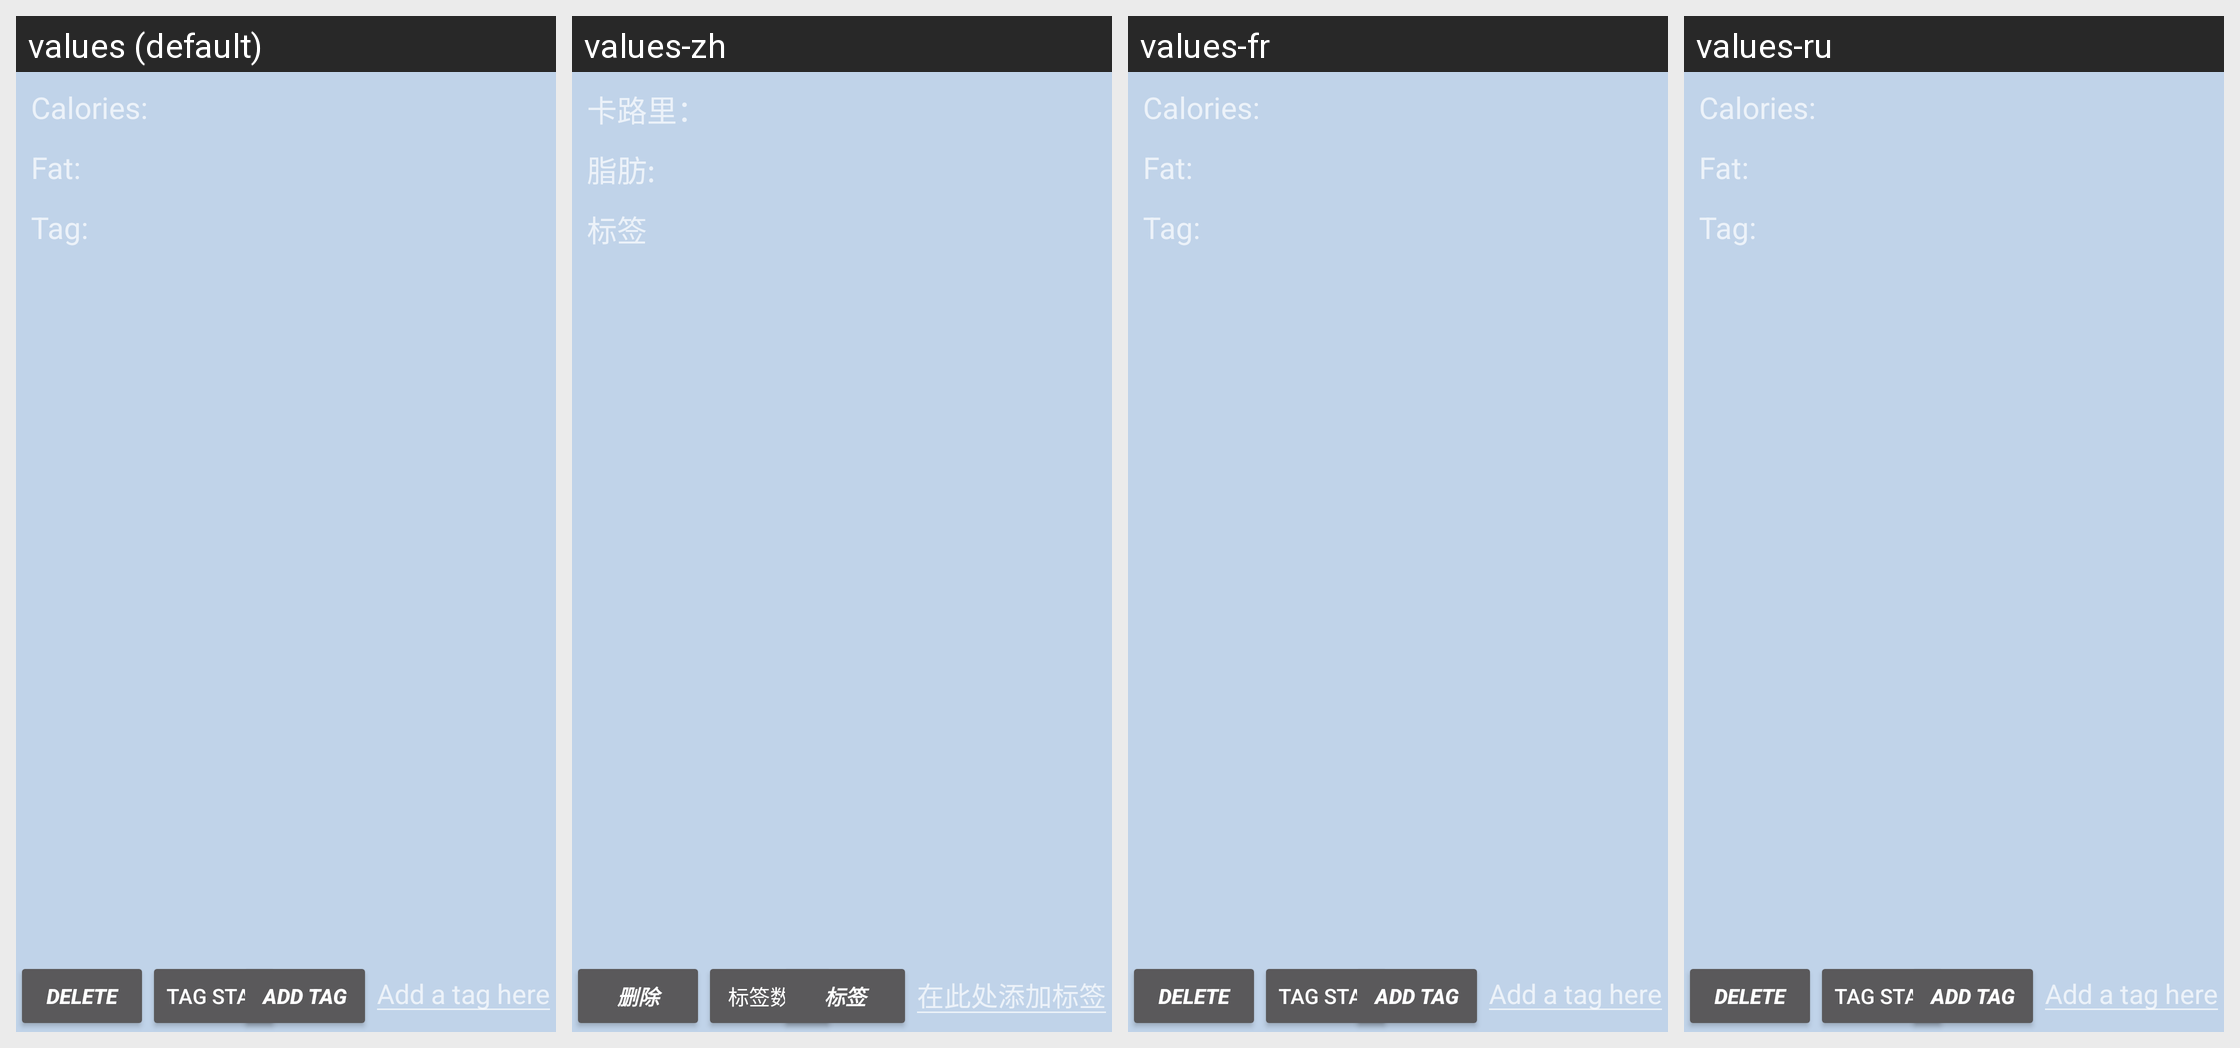

The same Android screen rendered under several of its app's locales, left to right. List the strings drawn on it with the default value and each locale's translation.
Android screen res/layout/nutrition_activity_fragment.xml rendered under 4 locales, left to right: values (default), values-zh, values-fr, values-ru. Device: Nexus 5 (rendered at 1080×1920; each locale shown at half size, 540×960, under a caption strip naming it); theme Theme.AppCompat.
Strings drawn on this screen, with the default value and each locale's value (text and hints the layout hard-codes, and strings that could not be matched under every locale, appear in the picture but are not listed):

calories
  values: Calories:
  values-zh: 卡路里：
  values-fr: Calories:  [not translated; the default value is used]
  values-ru: Calories:  [not translated; the default value is used]

fat
  values: Fat:
  values-zh: 脂肪:
  values-fr: Fat:  [not translated; the default value is used]
  values-ru: Fat:  [not translated; the default value is used]

foodTag
  values: Tag:
  values-zh: 标签
  values-fr: Tag:  [not translated; the default value is used]
  values-ru: Tag:  [not translated; the default value is used]

delete_btn
  values: Delete
  values-zh: 删除
  values-fr: Delete  [not translated; the default value is used]
  values-ru: Delete  [not translated; the default value is used]

tag_stat
  values: Tag Stat
  values-zh: 标签数据
  values-fr: Tag Stat  [not translated; the default value is used]
  values-ru: Tag Stat  [not translated; the default value is used]

nutritionTag
  values: Add Tag
  values-zh: 标签
  values-fr: Add Tag  [not translated; the default value is used]
  values-ru: Add Tag  [not translated; the default value is used]

tagEditTxt
  values: Add a tag here
  values-zh: 在此处添加标签
  values-fr: Add a tag here  [not translated; the default value is used]
  values-ru: Add a tag here  [not translated; the default value is used]
